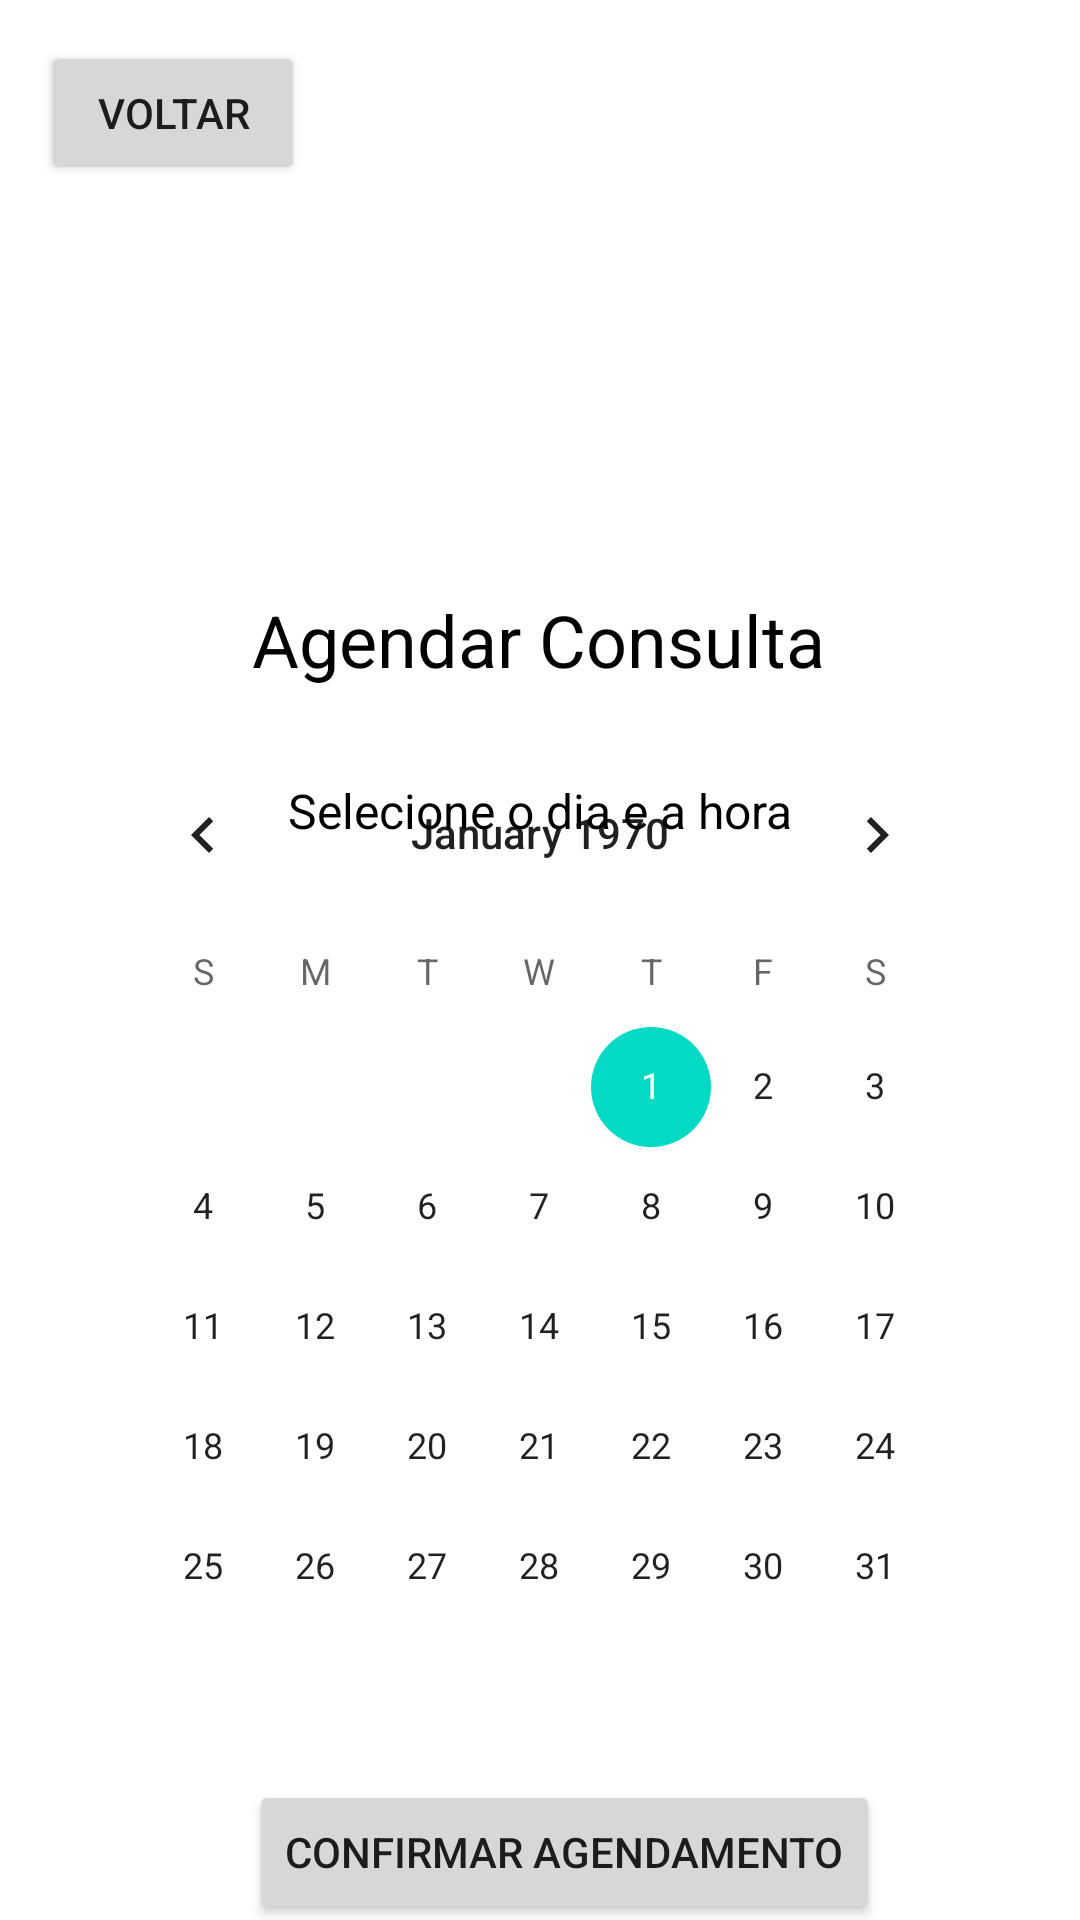

Write the Android layout XML for this screen, with the resource values it uses.
<!-- AndroidManifest.xml: application theme Theme.NiPPOV2 -->
<!-- res/layout/activity_tela_de_agendar_consulta2.xml -->
<?xml version="1.0" encoding="utf-8"?>
<androidx.constraintlayout.widget.ConstraintLayout xmlns:android="http://schemas.android.com/apk/res/android"
    xmlns:app="http://schemas.android.com/apk/res-auto"
    xmlns:tools="http://schemas.android.com/tools"
    android:layout_width="match_parent"
    android:layout_height="match_parent"
    tools:context=".TelaDeAgendarConsulta2">

    <ImageView
        android:id="@+id/imageView8"
        android:layout_width="329dp"
        android:layout_height="331dp"
        android:layout_marginStart="41dp"
        android:layout_marginTop="3dp"
        android:layout_marginEnd="41dp"
        android:layout_marginBottom="397dp"
        app:layout_constraintBottom_toBottomOf="parent"
        app:layout_constraintEnd_toEndOf="parent"
        app:layout_constraintStart_toStartOf="parent"
        app:layout_constraintTop_toTopOf="parent"
        app:srcCompat="@drawable/nippoodontologia" />

    <TextView
        android:id="@+id/textAgendarConsultaTela2"
        android:layout_width="wrap_content"
        android:layout_height="wrap_content"
        android:text="Agendar Consulta"
        android:textColor="#000000"
        android:textSize="24sp"
        app:layout_constraintBottom_toBottomOf="parent"
        app:layout_constraintEnd_toEndOf="parent"
        app:layout_constraintHorizontal_bias="0.498"
        app:layout_constraintStart_toStartOf="parent"
        app:layout_constraintTop_toTopOf="parent"
        app:layout_constraintVertical_bias="0.324" />

    <TextView
        android:id="@+id/textSelecioneDiaHora"
        android:layout_width="wrap_content"
        android:layout_height="wrap_content"
        android:text="Selecione o dia e a hora"
        android:textColor="#000000"
        android:textSize="16sp"
        app:layout_constraintBottom_toBottomOf="parent"
        app:layout_constraintEnd_toEndOf="parent"
        app:layout_constraintStart_toStartOf="parent"
        app:layout_constraintTop_toBottomOf="@+id/textAgendarConsultaTela2"
        app:layout_constraintVertical_bias="0.077" />

    <CalendarView
        android:id="@+id/calendarView"
        android:layout_width="302dp"
        android:layout_height="313dp"
        android:layout_marginTop="22dp"
        android:layout_marginBottom="18dp"
        app:layout_constraintBottom_toTopOf="@+id/btnConfirmarAgendamento"
        app:layout_constraintEnd_toEndOf="parent"
        app:layout_constraintStart_toStartOf="parent"
        app:layout_constraintTop_toTopOf="@+id/textSelecioneDiaHora" />

    <Button
        android:id="@+id/btnConfirmarAgendamento"
        android:layout_width="wrap_content"
        android:layout_height="wrap_content"
        android:layout_marginStart="83dp"
        android:layout_marginTop="18dp"
        android:layout_marginEnd="83dp"
        android:layout_marginBottom="36dp"
        android:text="Confirmar Agendamento"
        app:layout_constraintBottom_toBottomOf="parent"
        app:layout_constraintEnd_toEndOf="parent"
        app:layout_constraintHorizontal_bias="0.0"
        app:layout_constraintStart_toStartOf="parent"
        app:layout_constraintTop_toBottomOf="@+id/calendarView" />

    <Button
        android:id="@+id/btnVoltarTelaAgendamento1"
        android:layout_width="wrap_content"
        android:layout_height="wrap_content"
        android:text="voltar"
        app:layout_constraintBottom_toBottomOf="parent"
        app:layout_constraintEnd_toEndOf="parent"
        app:layout_constraintHorizontal_bias="0.05"
        app:layout_constraintStart_toStartOf="parent"
        app:layout_constraintTop_toTopOf="parent"
        app:layout_constraintVertical_bias="0.023" />

</androidx.constraintlayout.widget.ConstraintLayout>
<!-- resources referenced by this layout -->
<resources>
  <style name="Theme.NiPPOV2" parent="Theme.MaterialComponents.DayNight.DarkActionBar">
          
          <item name="colorPrimary">@color/purple_500</item>
          <item name="colorPrimaryVariant">@color/purple_700</item>
          <item name="colorOnPrimary">@color/white</item>
          
          <item name="colorSecondary">@color/teal_200</item>
          <item name="colorSecondaryVariant">@color/teal_700</item>
          <item name="colorOnSecondary">@color/black</item>
          
          <item name="android:statusBarColor">?attr/colorPrimaryVariant</item>
          
      </style>
  <!-- not gathered from this repository: default colours our renderer supplied (Android Studio template values) -->
  <color name="purple_500">#FF6200EE</color>
  <color name="purple_700">#FF3700B3</color>
  <color name="teal_200">#FF03DAC5</color>
  <color name="teal_700">#FF018786</color>
  <color name="black">#FF000000</color>
  <color name="white">#FFFFFFFF</color>
</resources>
